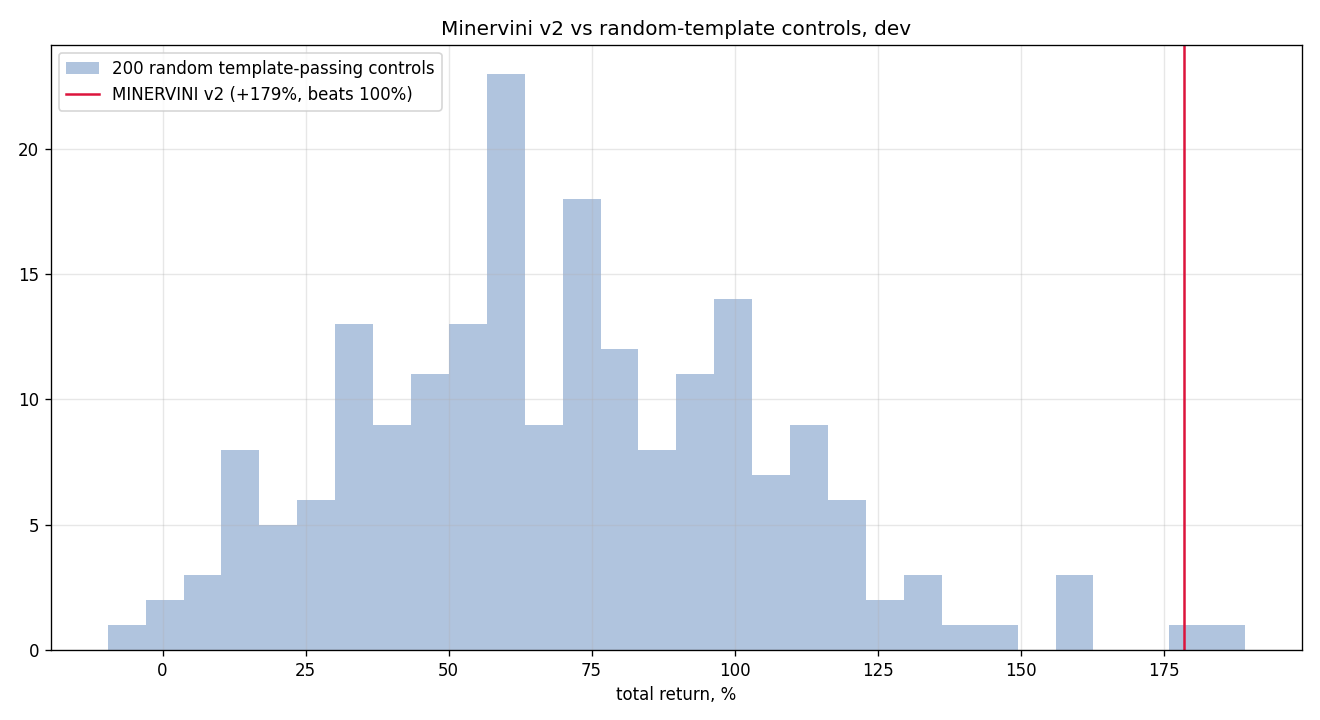

The file beside this chart, header and first rows:
seed, total_return, n_trades
0, 0.9281, 766
1, 0.4592, 827
2, 0.7291, 799
3, 0.6147, 784
4, 0.6308, 773
5, 0.8467, 802
6, 0.9858, 772
7, 0.6306, 787
8, 0.2108, 792
9, 1.142, 774
10, 0.5474, 786
11, 1.083, 775
12, -0.0959, 805
13, 0.4186, 805
14, 0.7013, 791
15, 0.7914, 794
16, 0.2568, 783
17, 0.7307, 778
18, 0.5883, 761
19, 0.81, 780
20, 0.8346, 786
21, 0.6169, 781
22, 0.6736, 776
23, 0.8643, 766
24, 0.541, 802
25, 0.159, 838
26, 0.4215, 777
27, 1.189, 780
28, 0.2605, 799
29, 1.138, 747
30, 0.9232, 786
31, 0.02959, 804
32, 0.507, 796
33, 0.5627, 788
34, 0.7435, 805
35, 0.8371, 782
36, 0.5947, 792
37, 1.587, 765
38, 1.02, 778
39, 0.5873, 795
40, 0.9271, 762
41, 0.6392, 788
42, 1.105, 768
43, 0.5115, 793
44, 0.1134, 837
45, 1.209, 767
46, 0.9258, 779
47, 1.095, 768
48, 1.073, 765
49, 0.4938, 803
50, 0.8087, 774
51, 0.505, 799
52, 0.4263, 759
53, 0.7107, 765
54, 1.389, 787
55, 0.443, 799
56, 1.059, 778
57, 0.9455, 779
58, 0.5023, 796
59, 1.028, 797
... 140 more rows
